Run: headless pygame with SDL's dummy video driver; simulated clock (each Clock.tick advances the game by its frame time, no real sleeping); random seed 0; keys injected as events and as key.get_pressed() state; no mouse input.
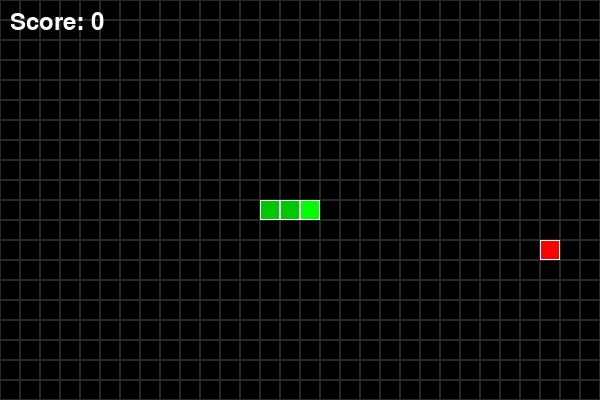
Frame 1 of 4 · flips 1–60 · no input
Frame 2 of 4 · flips 61–180 · tapped SPACE, RETURN · held RIGHT (→), D · screen unchanged from frame 1, image omitted
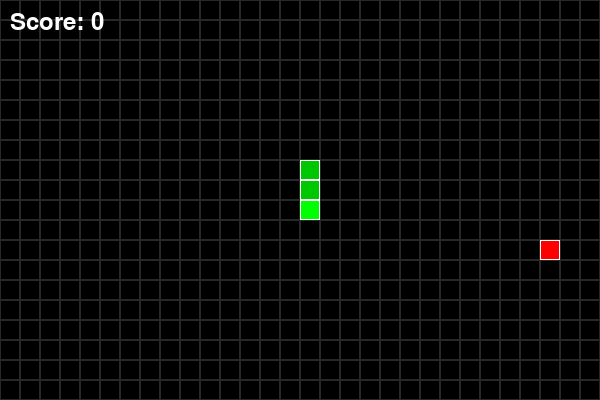
Frame 3 of 4 · flips 181–300 · held DOWN (↓), S
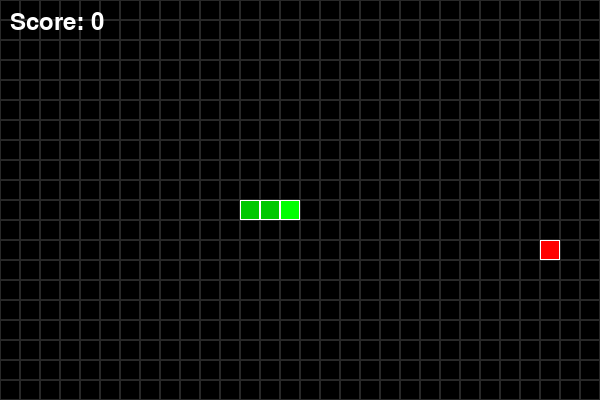
Frame 4 of 4 · flips 301–420 · held LEFT (←), A, UP (↑), W

The pygame program that drew these frames:

import pygame
import random
import sys

# 初始化pygame
pygame.init()

# 游戏常量
WIDTH, HEIGHT = 600, 400
GRID_SIZE = 20
GRID_WIDTH = WIDTH // GRID_SIZE
GRID_HEIGHT = HEIGHT // GRID_SIZE
FPS = 10

# 颜色定义
BLACK = (0, 0, 0)
WHITE = (255, 255, 255)
RED = (255, 0, 0)
GREEN = (0, 255, 0)
BLUE = (0, 0, 255)

# 创建游戏窗口
screen = pygame.display.set_mode((WIDTH, HEIGHT))
pygame.display.set_caption("贪吃蛇游戏")
clock = pygame.time.Clock()

class Snake:
    def __init__(self):
        self.reset()
    
    def reset(self):
        self.length = 3
        self.positions = [(GRID_WIDTH // 2, GRID_HEIGHT // 2)]
        self.direction = (1, 0)  # 初始向右移动
        self.score = 0
    
    def get_head_position(self):
        return self.positions[0]
    
    def update(self):
        head = self.get_head_position()
        x, y = self.direction
        new_x = (head[0] + x) % GRID_WIDTH
        new_y = (head[1] + y) % GRID_HEIGHT
        new_position = (new_x, new_y)
        
        # 检查是否撞到自己
        if new_position in self.positions[1:]:
            self.reset()
        else:
            self.positions.insert(0, new_position)
            if len(self.positions) > self.length:
                self.positions.pop()
    
    def render(self, surface):
        for i, pos in enumerate(self.positions):
            color = GREEN if i == 0 else (0, 200, 0)  # 头部更亮
            rect = pygame.Rect(pos[0] * GRID_SIZE, pos[1] * GRID_SIZE, GRID_SIZE, GRID_SIZE)
            pygame.draw.rect(surface, color, rect)
            pygame.draw.rect(surface, WHITE, rect, 1)

class Food:
    def __init__(self):
        self.position = (0, 0)
        self.randomize_position()
    
    def randomize_position(self):
        self.position = (random.randint(0, GRID_WIDTH - 1), 
                        random.randint(0, GRID_HEIGHT - 1))
    
    def render(self, surface):
        rect = pygame.Rect(self.position[0] * GRID_SIZE, 
                          self.position[1] * GRID_SIZE, 
                          GRID_SIZE, GRID_SIZE)
        pygame.draw.rect(surface, RED, rect)
        pygame.draw.rect(surface, WHITE, rect, 1)

def draw_grid(surface):
    for y in range(0, HEIGHT, GRID_SIZE):
        for x in range(0, WIDTH, GRID_SIZE):
            rect = pygame.Rect(x, y, GRID_SIZE, GRID_SIZE)
            pygame.draw.rect(surface, (40, 40, 40), rect, 1)

def main():
    snake = Snake()
    food = Food()
    
    while True:
        for event in pygame.event.get():
            if event.type == pygame.QUIT:
                pygame.quit()
                sys.exit()
            elif event.type == pygame.KEYDOWN:
                if event.key == pygame.K_UP and snake.direction != (0, 1):
                    snake.direction = (0, -1)
                elif event.key == pygame.K_DOWN and snake.direction != (0, -1):
                    snake.direction = (0, 1)
                elif event.key == pygame.K_LEFT and snake.direction != (1, 0):
                    snake.direction = (-1, 0)
                elif event.key == pygame.K_RIGHT and snake.direction != (-1, 0):
                    snake.direction = (1, 0)
        
        # 更新蛇的位置
        snake.update()
        
        # 检查是否吃到食物
        if snake.get_head_position() == food.position:
            snake.length += 1
            snake.score += 10
            food.randomize_position()
            # 确保食物不会出现在蛇身上
            while food.position in snake.positions:
                food.randomize_position()
        
        # 绘制游戏画面
        screen.fill(BLACK)
        draw_grid(screen)
        snake.render(screen)
        food.render(screen)
        
        # 显示分数
        font = pygame.font.Font(None, 36)
        score_text = font.render(f"Score: {snake.score}", True, WHITE)
        screen.blit(score_text, (10, 10))
        
        pygame.display.flip()
        clock.tick(FPS)

if __name__ == "__main__":
    main()
